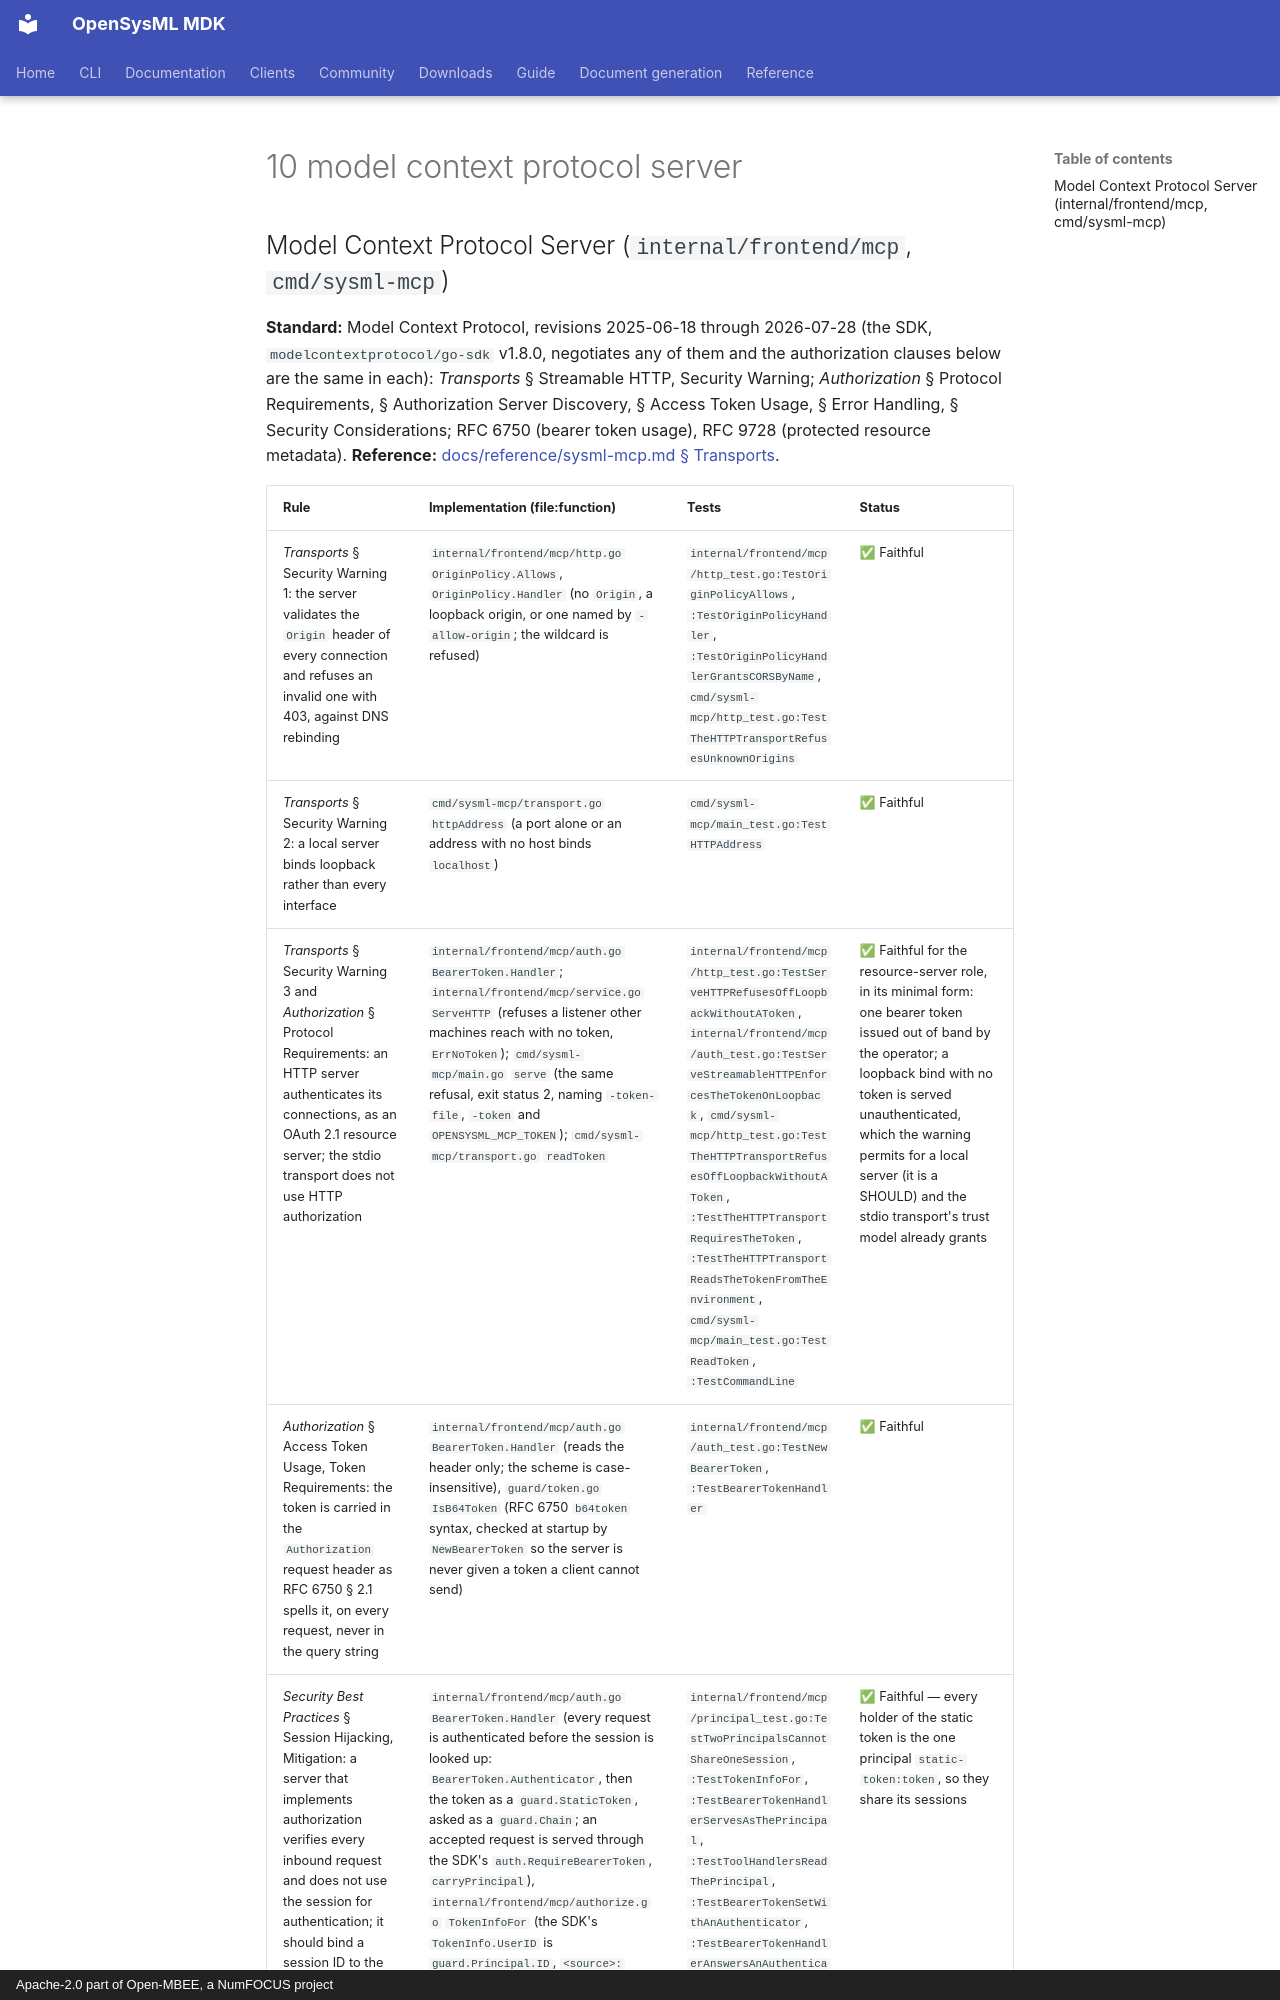

repository: Open-MBEE/OpenSysML · page: project/spec-compliance/10-model-context-protocol-server/index.html · generator: mkdocs · copyright: Apache-2.0 part of Open-MBEE, a NumFOCUS project

## Model Context Protocol Server (`internal/frontend/mcp`, `cmd/sysml-mcp`)

**Standard:** Model Context Protocol, revisions 2025-06-18 through 2026-07-28 (the SDK, `modelcontextprotocol/go-sdk` v1.8.0, negotiates any of them and the authorization clauses below are the same in each): *Transports* § Streamable HTTP, Security Warning; *Authorization* § Protocol Requirements, § Authorization Server Discovery, § Access Token Usage, § Error Handling, § Security Considerations; RFC 6750 (bearer token usage), RFC 9728 (protected resource metadata). **Reference:** [docs/reference/sysml-mcp.md § Transports](../reference/sysml-mcp.md#transports).
